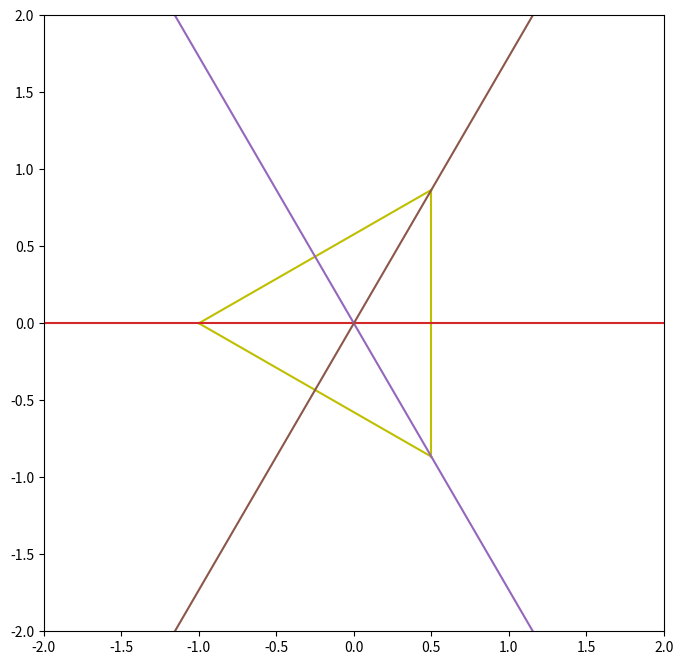

The matplotlib source for this figure:
from matplotlib.pyplot import *
import matplotlib.backend_bases as be
import numpy as np 

# Mouse movement functions
def reg_down(evt):
	global down_state,vertex
	down_state = 1
	artists = [p[i][0] for i in range(3)]
	vertex = artists.index(evt.artist)

def reg_up(evt):
	global down_state
	if down_state:
		down_state = 0

def mover(evt):
	global vertex
	try:
		if down_state:
			x[vertex] = evt.xdata
			y[vertex] = evt.ydata
			redefine_triangle()
	except:
		return 

def redefine_triangle():
	p[0][0].set_data(x[0],y[0])
	p[1][0].set_data(x[1],y[1])
	p[2][0].set_data(x[2],y[2])
	l[0][0].set_data(x[:2],y[:2])
	l[1][0].set_data(x[1:],y[1:])
	l[2][0].set_data([x[2],x[0]],[y[2],y[0]])
	draw_normal_lines()
	n[0][0].set_data(nx[0:2],ny[0:2])
	n[1][0].set_data(nx[2:4],ny[2:4])
	n[2][0].set_data(nx[4:],ny[4:])
	fig.show()

def draw_normal_lines():
	global nx,ny
	nx = (
		x[0] +  E*(y[1]-y[2]),
		x[0] -  E*(y[1]-y[2]),
		x[1] +  E*(y[2]-y[0]),
		x[1] -  E*(y[2]-y[0]),
		x[2] +  E*(y[0]-y[1]),
		x[2] -  E*(y[0]-y[1])  )

	ny = (
		y[0] +  E*(x[2]-x[1]),
		y[0] -  E*(x[2]-x[1]),
		y[1] +  E*(x[0]-x[2]),
		y[1] -  E*(x[0]-x[2]),
		y[2] +  E*(x[1]-x[0]),
		y[2] -  E*(x[1]-x[0])  )

fig = figure(figsize=(8,8))

connect('pick_event',reg_down)
connect('button_release_event',reg_up)
connect('motion_notify_event',mover)

down_state = 0

# vertices
x = [-1,0.5,0.5]
y = [0,-0.5*np.sqrt(3),0.5*np.sqrt(3)]

p = plot(x[0],y[0]),plot(x[1],y[1]),plot(x[2],y[2])
l = plot(x[:2],y[:2],'y'),plot(x[1:],y[1:],'y'),plot([x[2],x[0]],[y[2],y[0]],'y')
E = 10
draw_normal_lines()
n = plot(nx[0:2],ny[0:2]),plot(nx[2:4],ny[2:4]),plot(nx[4:],ny[4:])

xlim(-2,2)
ylim(-2,2)
for i in range(3):
	p[i][0].set_picker(15)

fig.show()
